7-way image classification set "bigChange" from GitHub (Doris1039/SolarCell-defect-detect); label vocabulary: break, cell faults, dark spot, finger interruptions, functional, material defect, microcrack.

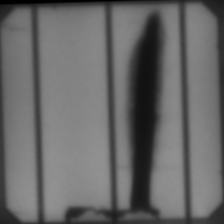
Label: material defect

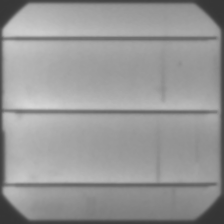
Label: finger interruptions

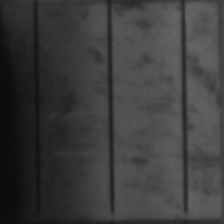
Label: cell faults

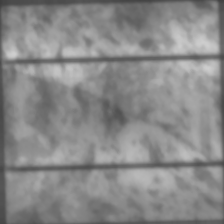
Label: microcrack

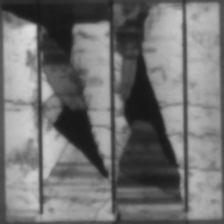
Label: break

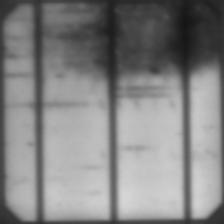
Label: material defect
